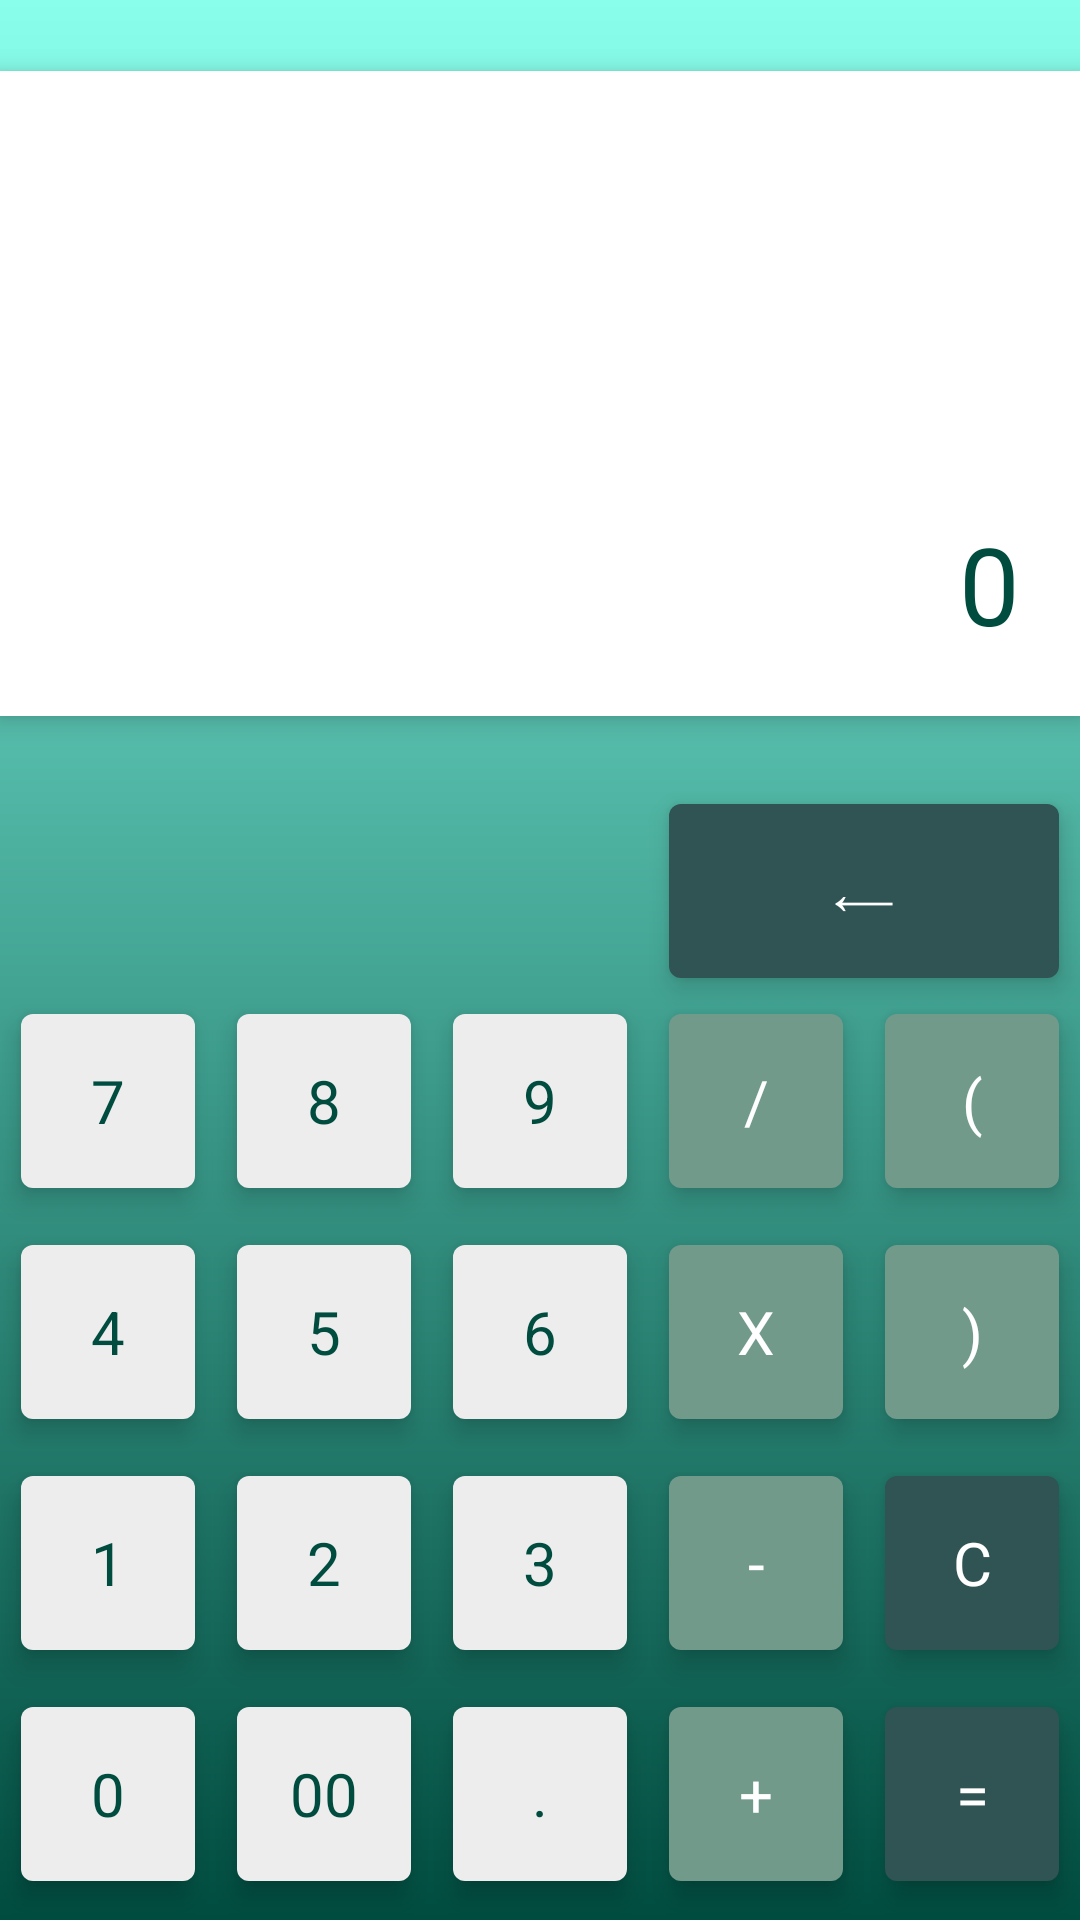

Here is an Android app screen rendered from its layout file. Give the layout XML and the strings, colors and styles it references.
<!-- AndroidManifest.xml: application theme Theme.Calculator -->
<!-- res/layout/activity_main.xml -->
<?xml version="1.0" encoding="utf-8"?>
<androidx.constraintlayout.widget.ConstraintLayout xmlns:android="http://schemas.android.com/apk/res/android"
    xmlns:app="http://schemas.android.com/apk/res-auto"
    xmlns:tools="http://schemas.android.com/tools"
    android:layout_width="match_parent"
    android:layout_height="match_parent"
    style="@style/BackgroundStyle">


        <TextView
            android:id="@+id/viewResult"
            android:layout_width="match_parent"
            android:layout_height="215dp"
            android:padding="20dp"
            android:gravity="bottom|end"
            android:text="@string/result"
            android:textSize="36sp"
            app:layout_constraintBottom_toTopOf="@id/btnBackSpace"
            app:layout_constraintEnd_toEndOf="parent"
            app:layout_constraintStart_toStartOf="parent"
            app:layout_constraintTop_toTopOf="parent"
            style="@style/textViewStyle"/>



    <com.google.android.material.button.MaterialButton
        android:id="@+id/btn7"
        android:text="@string/_7"
        app:layout_constraintBottom_toTopOf="@id/btn4"
        app:layout_constraintEnd_toStartOf="@id/btn8"
        app:layout_constraintStart_toStartOf="parent"
        style="@style/CalcButtonStyle" />

    <com.google.android.material.button.MaterialButton
        android:id="@+id/btn8"
        android:text="@string/_8"
        app:layout_constraintBottom_toTopOf="@id/btn5"
        app:layout_constraintEnd_toStartOf="@id/btn9"
        app:layout_constraintStart_toEndOf="@id/btn7"
        style="@style/CalcButtonStyle" />

    <com.google.android.material.button.MaterialButton
        android:id="@+id/btn9"
        android:text="@string/_9"
        app:layout_constraintBottom_toTopOf="@id/btn6"
        app:layout_constraintEnd_toStartOf="@id/btnDvn"
        app:layout_constraintStart_toEndOf="@id/btn8"
        style="@style/CalcButtonStyle" />

    <com.google.android.material.button.MaterialButton
        android:id="@+id/btnBackSpace"
        android:text="@string/btnBackSpace"
        app:layout_constraintBottom_toTopOf="@id/btnDvn"
        app:layout_constraintEnd_toEndOf="@id/btnRightParent"
        app:layout_constraintStart_toStartOf="@id/btnDvn"
        style="@style/CalcButtonBackSpaceStyle"
        />

    <com.google.android.material.button.MaterialButton
        android:id="@+id/btnLeftParent"
        android:text="@string/RightParent"
        app:layout_constraintBottom_toTopOf="@id/btnRightParent"
        app:layout_constraintEnd_toEndOf="parent"
        app:layout_constraintStart_toEndOf="@id/btnDvn"
        style="@style/CalcButtonOperationStyle"
         />

    <com.google.android.material.button.MaterialButton
        android:id="@+id/btnRightParent"
        android:text="@string/LeftParent"
        app:layout_constraintBottom_toTopOf="@id/btnReset"
        app:layout_constraintEnd_toEndOf="parent"
        app:layout_constraintStart_toEndOf="@id/btnMtp"
        style="@style/CalcButtonOperationStyle"
         />

    <com.google.android.material.button.MaterialButton
        android:id="@+id/btn4"
        android:text="@string/_4"
        app:layout_constraintBottom_toTopOf="@id/btn1"
        app:layout_constraintEnd_toStartOf="@id/btn5"
        app:layout_constraintStart_toStartOf="parent"
        style="@style/CalcButtonStyle"
        />

    <com.google.android.material.button.MaterialButton
        android:id="@+id/btn5"
        android:text="@string/_5"
        app:layout_constraintBottom_toTopOf="@id/btn2"
        app:layout_constraintEnd_toStartOf="@id/btn6"
        app:layout_constraintStart_toEndOf="@id/btn4"
        style="@style/CalcButtonStyle"
        />

    <com.google.android.material.button.MaterialButton
        android:id="@+id/btn6"
        android:text="@string/_6"
        app:layout_constraintBottom_toTopOf="@id/btn3"
        app:layout_constraintEnd_toStartOf="@id/btnMtp"
        app:layout_constraintStart_toEndOf="@id/btn5"
        style="@style/CalcButtonStyle"
         />

    <com.google.android.material.button.MaterialButton
        android:id="@+id/btnMtp"
        android:text="@string/Multiplication"
        app:layout_constraintBottom_toTopOf="@id/btnSbt"
        app:layout_constraintEnd_toStartOf="@id/btnRightParent"
        app:layout_constraintStart_toEndOf="@id/btn6"
        style="@style/CalcButtonOperationStyle"
         />

    <com.google.android.material.button.MaterialButton
        android:id="@+id/btnDvn"
        android:text="@string/Division"
        app:layout_constraintBottom_toTopOf="@id/btnMtp"
        app:layout_constraintEnd_toStartOf="@id/btnLeftParent"
        app:layout_constraintStart_toEndOf="@id/btn9"
        style="@style/CalcButtonOperationStyle"
        />


    <com.google.android.material.button.MaterialButton
        android:id="@+id/btn1"
        android:text="@string/_1"
        app:layout_constraintBottom_toTopOf="@id/btnZero"
        app:layout_constraintEnd_toStartOf="@id/btn2"
        app:layout_constraintStart_toStartOf="parent"
        style="@style/CalcButtonStyle"
         />

    <com.google.android.material.button.MaterialButton
        android:id="@+id/btn2"
        android:text="@string/_2"
        app:layout_constraintBottom_toTopOf="@id/btnDoubleZero"
        app:layout_constraintEnd_toStartOf="@id/btn3"
        app:layout_constraintStart_toEndOf="@id/btn1"
        style="@style/CalcButtonStyle"
         />

    <com.google.android.material.button.MaterialButton
        android:id="@+id/btn3"
        android:text="@string/_3"
        app:layout_constraintBottom_toTopOf="@id/btnPoint"
        app:layout_constraintEnd_toStartOf="@id/btnSbt"
        app:layout_constraintStart_toEndOf="@id/btn2"
        style="@style/CalcButtonStyle"
         />

    <com.google.android.material.button.MaterialButton
        android:id="@+id/btnSbt"
        android:text="@string/Subtraction"
        app:layout_constraintBottom_toTopOf="@id/btnAdd"
        app:layout_constraintEnd_toStartOf="@id/btnReset"
        app:layout_constraintStart_toEndOf="@id/btn3"
        style="@style/CalcButtonOperationStyle"
        />

    <com.google.android.material.button.MaterialButton
        android:id="@+id/btnReset"
        android:text="@string/Reset"
        app:layout_constraintBottom_toTopOf="@id/btnResult"
        app:layout_constraintEnd_toEndOf="parent"
        app:layout_constraintStart_toEndOf="@id/btnSbt"
        style="@style/CalcButtonServiceStyle"
        />

    <com.google.android.material.button.MaterialButton
        android:id="@+id/btnZero"
        android:text="@string/_0"
        app:layout_constraintBottom_toBottomOf="parent"
        app:layout_constraintEnd_toStartOf="@id/btnDoubleZero"
        app:layout_constraintStart_toStartOf="parent"
        style="@style/CalcButtonStyle"
        />

    <com.google.android.material.button.MaterialButton
        android:id="@+id/btnDoubleZero"
        android:text="@string/_00"
        app:layout_constraintBottom_toBottomOf="parent"
        app:layout_constraintEnd_toStartOf="@id/btnPoint"
        app:layout_constraintStart_toEndOf="@id/btnZero"
        style="@style/CalcButtonStyle"
        />

    <com.google.android.material.button.MaterialButton
        android:id="@+id/btnPoint"
        android:text="@string/Point"
        app:layout_constraintBottom_toBottomOf="parent"
        app:layout_constraintEnd_toStartOf="@id/btnAdd"
        app:layout_constraintStart_toEndOf="@id/btnDoubleZero"
        style="@style/CalcButtonStyle"
        />

    <com.google.android.material.button.MaterialButton
        android:id="@+id/btnAdd"
        android:text="@string/Addition"
        app:layout_constraintBottom_toBottomOf="parent"
        app:layout_constraintEnd_toStartOf="@id/btnResult"
        app:layout_constraintStart_toEndOf="@id/btnPoint"
        style="@style/CalcButtonOperationStyle"
        />

    <com.google.android.material.button.MaterialButton
        android:id="@+id/btnResult"
        android:text="@string/Result"
        app:layout_constraintBottom_toBottomOf="parent"
        app:layout_constraintEnd_toEndOf="parent"
        app:layout_constraintStart_toEndOf="@id/btnAdd"
        style="@style/CalcButtonServiceStyle"
        />


</androidx.constraintlayout.widget.ConstraintLayout>
<!-- resources referenced by this layout -->
<resources>
  <string name="Addition">+</string>
  <string name="Division">/</string>
  <string name="LeftParent">)</string>
  <string name="Multiplication">X</string>
  <string name="Point">.</string>
  <string name="Reset">C</string>
  <string name="Result">=</string>
  <string name="RightParent">(</string>
  <string name="Subtraction">-</string>
  <string name="_0">0</string>
  <string name="_00">00</string>
  <string name="_1">1</string>
  <string name="_2">2</string>
  <string name="_3">3</string>
  <string name="_4">4</string>
  <string name="_5">5</string>
  <string name="_6">6</string>
  <string name="_7">7</string>
  <string name="_8">8</string>
  <string name="_9">9</string>
  <string name="btnBackSpace">⟵</string>
  <string name="result">0</string>
  <style name="BackgroundStyle">
          <item name="android:background">@drawable/gradient_background</item>
      </style>
  <style name="CalcButtonBackSpaceStyle" parent="CalcButtonServiceStyle">
          <item name="android:layout_margin">@dimen/marginButtonBackSpace</item>
      </style>
  <style name="CalcButtonOperationStyle" parent="CalcButtonStyle">
          <item name="backgroundTint">@color/operation_button_color</item>
          <item name="android:textColor">@color/white</item>
      </style>
  <style name="CalcButtonServiceStyle" parent="CalcButtonStyle">
          <item name="backgroundTint">@color/service_button_color</item>
          <item name="android:textColor">@color/white</item>
      </style>
  <style name="CalcButtonStyle" parent="Theme.MaterialComponents.Light.DarkActionBar">
          
  
          <item name="android:textSize">@dimen/textSize</item>
          <item name="backgroundTint">@color/button_color</item>
          <item name="android:elevation">@dimen/elevation</item>
          <item name="android:translationZ">@dimen/translationZ</item>
          <item name="android:layout_height">@dimen/button_height</item>
          <item name="android:layout_width">@dimen/button_weight</item>
          <item name="android:layout_margin">@dimen/marginButton</item>
          <item name="android:textColor">@color/text_color</item>
  
  
  
      </style>
  <style name="textViewStyle">
          <item name="android:textColor">@color/text_color</item>
          <item name="android:background">@color/text_view_background</item>
          <item name="android:elevation">@dimen/elevation</item>
          <item name="android:translationZ">@dimen/translationZ</item>
      </style>
  <!-- drawable gradient_background (drawable) -->
  <?xml version="1.0" encoding="utf-8"?>
  <shape xmlns:android="http://schemas.android.com/apk/res/android">
      <gradient
          android:type="linear"
          android:angle="90"
          android:startColor="@color/background_color"
          android:endColor="@color/background_color_2" />
  </shape>
  <dimen name="marginButtonBackSpace">0dp</dimen>
  <color name="operation_button_color">#719A8B</color>
  <color name="white">#FFFFFFFF</color>
  <color name="service_button_color">#305353</color>
  <dimen name="textSize">20sp</dimen>
  <color name="button_color">#EDEDED</color>
  <dimen name="elevation">2dp</dimen>
  <dimen name="translationZ">3dp</dimen>
  <dimen name="button_height">70dp</dimen>
  <dimen name="button_weight">0dp</dimen>
  <dimen name="marginButton">7dp</dimen>
  <color name="text_color">#004D40</color>
  <color name="text_view_background">#FFFFFF</color>
  <color name="background_color_2">#89FFEB</color>
  <color name="purple_700">#FF3700B3</color>
  <color name="teal_200">#FF03DAC5</color>
  <color name="teal_700">#FF018786</color>
  <color name="black">#FF000000</color>
  <color name="background_color">#004D40</color>
</resources>
